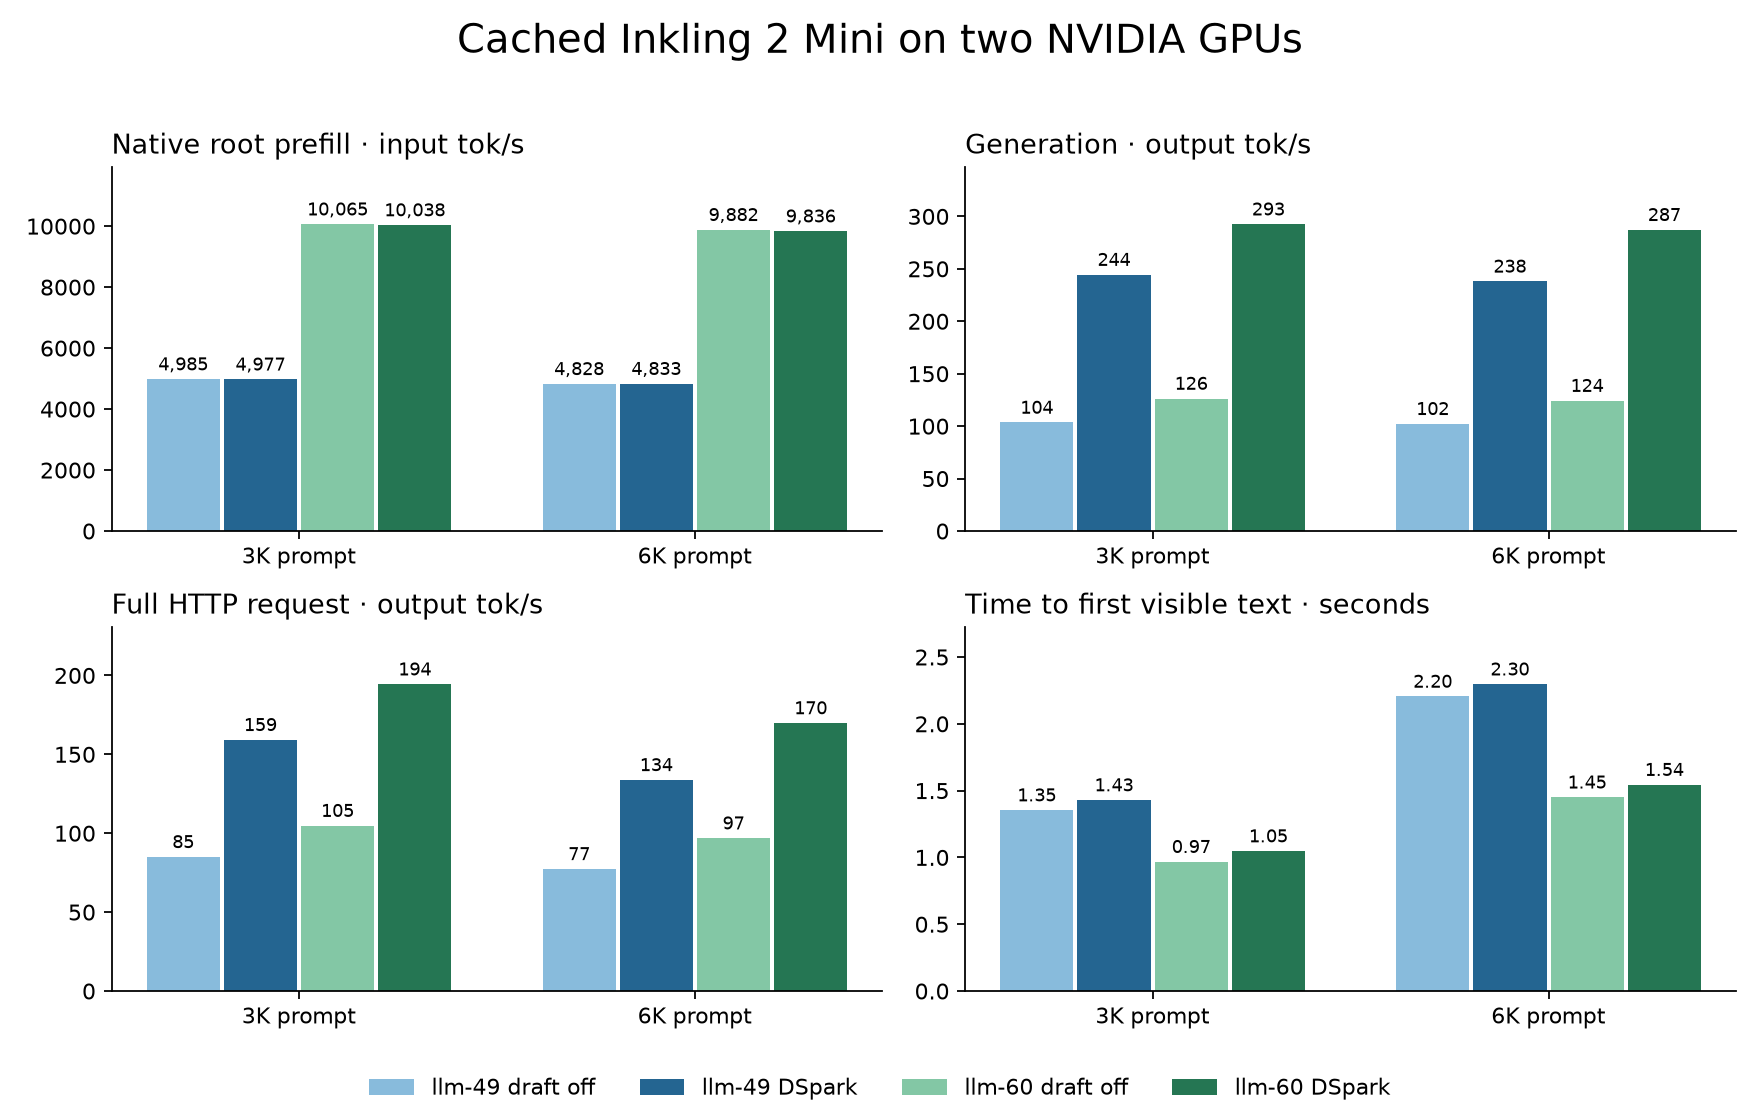

The data file committed next to this chart (first rows):
host, output_tokens, draft, lines, trial, prefill_tokens, prefill_tps, decode_tps, full_tps, ttft_s, token_hash
llm-49, 1024, off, 250, 0, 3045, 4975, 103.5, 84.86, 1.372, 943f464a07a2b721875353377d8d6667f93422db…
llm-49, 1024, off, 500, 0, 6045, 4811, 102.3, 77.32, 2.217, 943f464a07a2b721875353377d8d6667f93422db…
llm-49, 1024, off, 250, 1, 3045, 4994, 103.5, 85.23, 1.337, 39c2f83804c148d5ec2e9969acb6bb0ca6c889a3…
llm-49, 1024, off, 500, 1, 6045, 4846, 102.3, 77.53, 2.193, 39c2f83804c148d5ec2e9969acb6bb0ca6c889a3…
llm-49, 1024, dspark, 250, 0, 3045, 4974, 245.4, 158.9, 1.457, 943f464a07a2b721875353377d8d6667f93422db…
llm-49, 1024, dspark, 500, 0, 6045, 4832, 238.7, 133.8, 2.304, 943f464a07a2b721875353377d8d6667f93422db…
llm-49, 1024, dspark, 250, 1, 3045, 4981, 243.6, 159.5, 1.402, 39c2f83804c148d5ec2e9969acb6bb0ca6c889a3…
llm-49, 1024, dspark, 500, 1, 6045, 4834, 237.4, 133.9, 2.29, 39c2f83804c148d5ec2e9969acb6bb0ca6c889a3…
llm-60, 1024, off, 250, 0, 3045, 10010, 126.4, 104.4, 0.9961, 943f464a07a2b721875353377d8d6667f93422db…
llm-60, 1024, off, 500, 0, 6045, 9884, 124.5, 96.9, 1.462, 943f464a07a2b721875353377d8d6667f93422db…
llm-60, 1024, off, 250, 1, 3045, 10120, 126.3, 105.2, 0.94, 39c2f83804c148d5ec2e9969acb6bb0ca6c889a3…
llm-60, 1024, off, 500, 1, 6045, 9880, 124.2, 96.87, 1.439, 39c2f83804c148d5ec2e9969acb6bb0ca6c889a3…
llm-60, 1024, dspark, 250, 0, 3045, 9994, 289.2, 191.6, 1.089, 943f464a07a2b721875353377d8d6667f93422db…
llm-60, 1024, dspark, 500, 0, 6045, 9836, 288.4, 169.7, 1.562, 943f464a07a2b721875353377d8d6667f93422db…
llm-60, 1024, dspark, 250, 1, 3045, 10082, 296, 197.4, 1.007, 39c2f83804c148d5ec2e9969acb6bb0ca6c889a3…
llm-60, 1024, dspark, 500, 1, 6045, 9837, 286.1, 170, 1.527, 39c2f83804c148d5ec2e9969acb6bb0ca6c889a3…
